The GitHub repository Yannickthomas0602/Yolo_projet_etude contains a labelled image folder "dataset_oiseaux" with 4 categories: balbuzard, cormoran, heron, mouette goeland. Examples follow, each with its label.

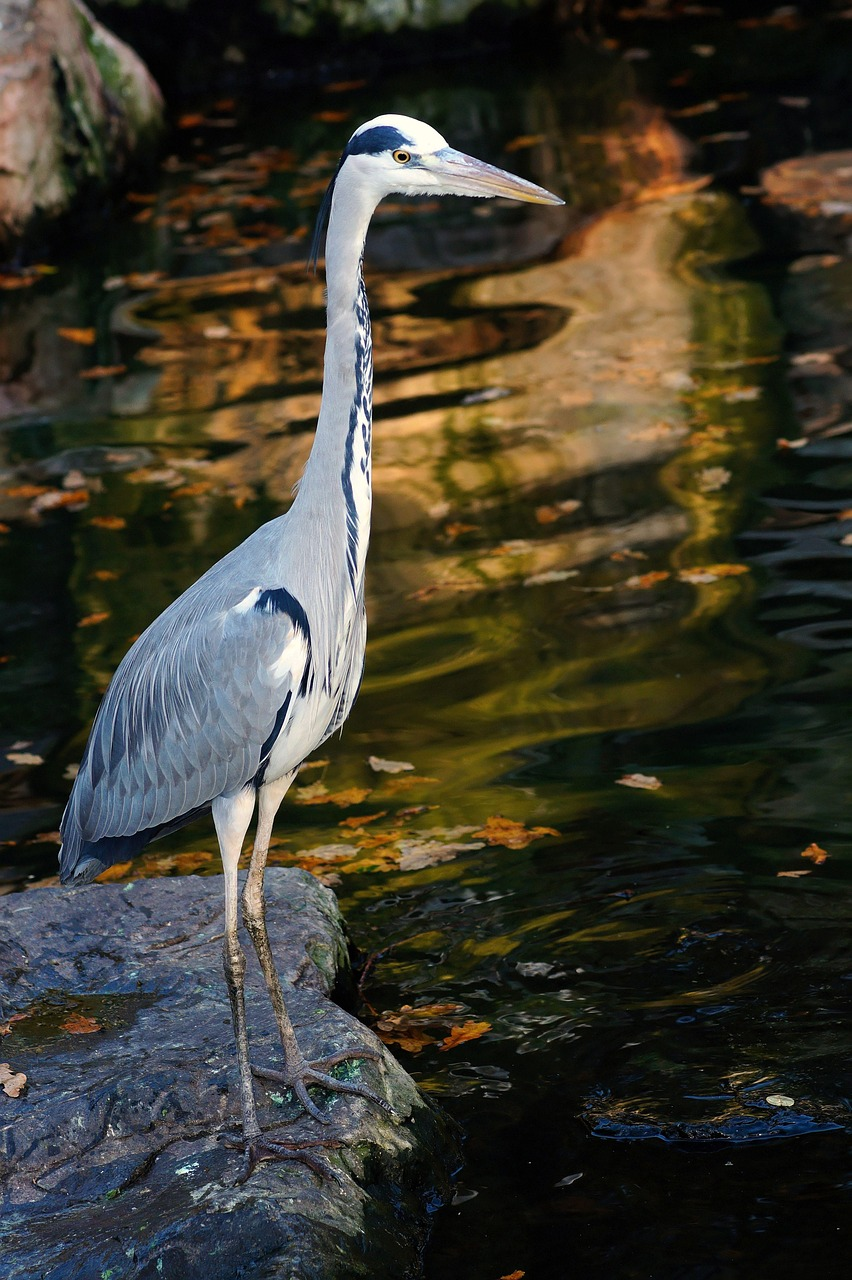
Label: heron

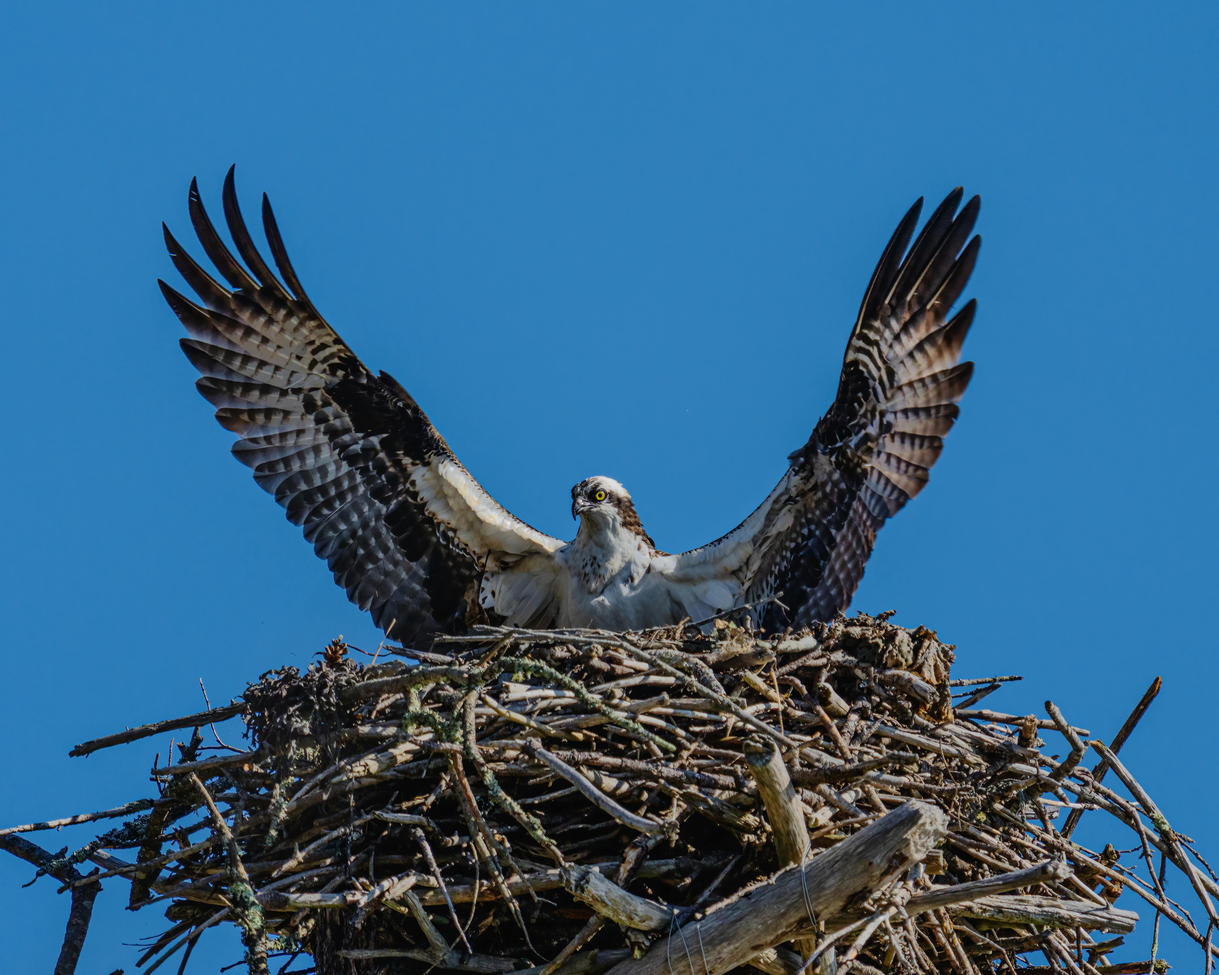
Label: balbuzard

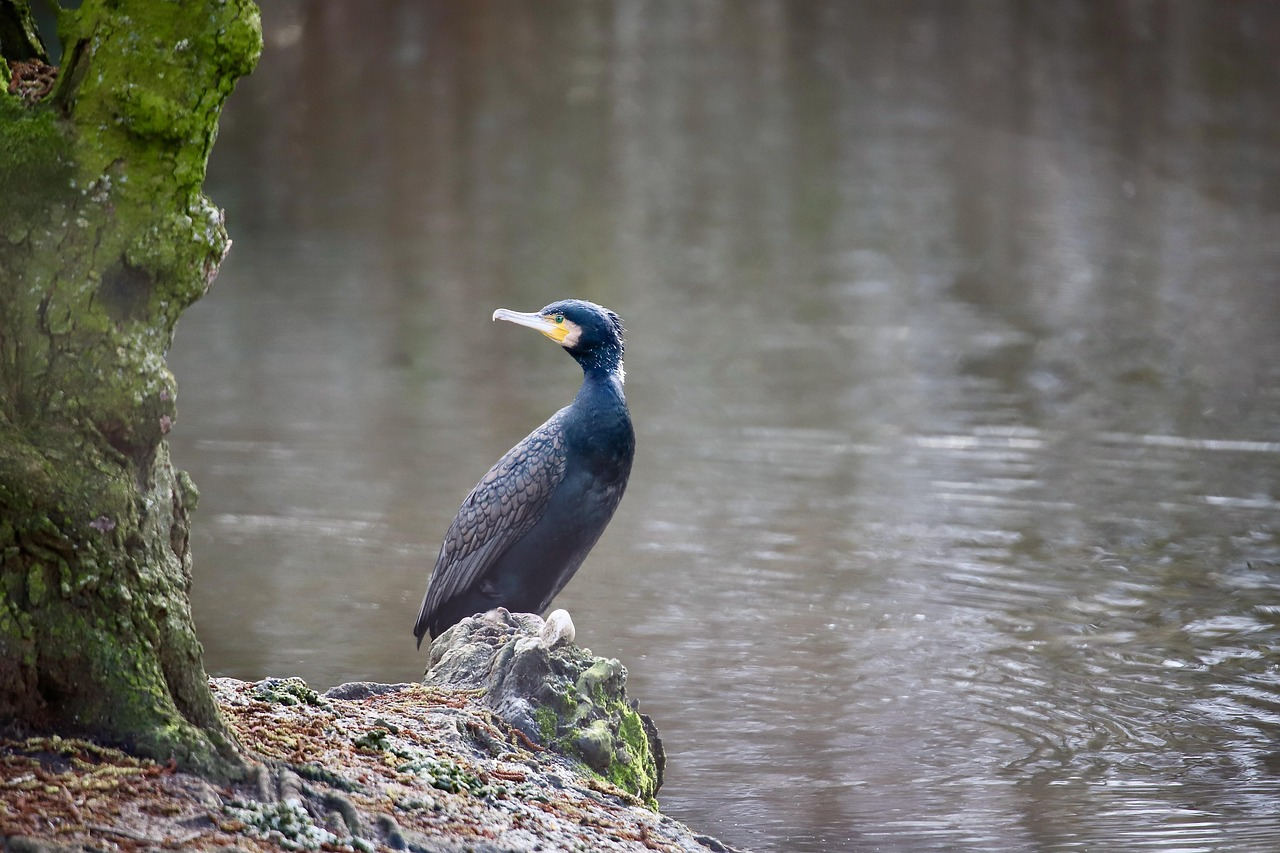
Label: cormoran

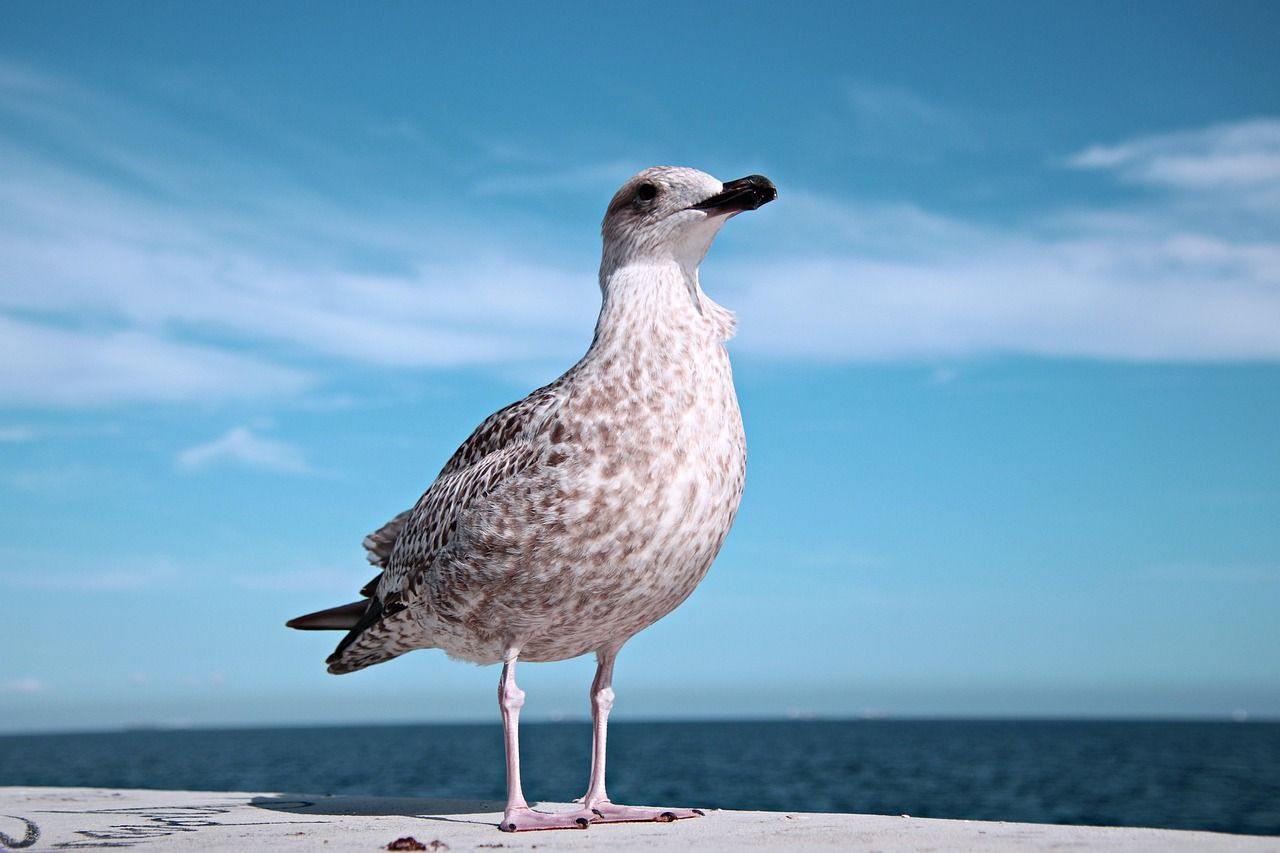
Label: mouette goeland

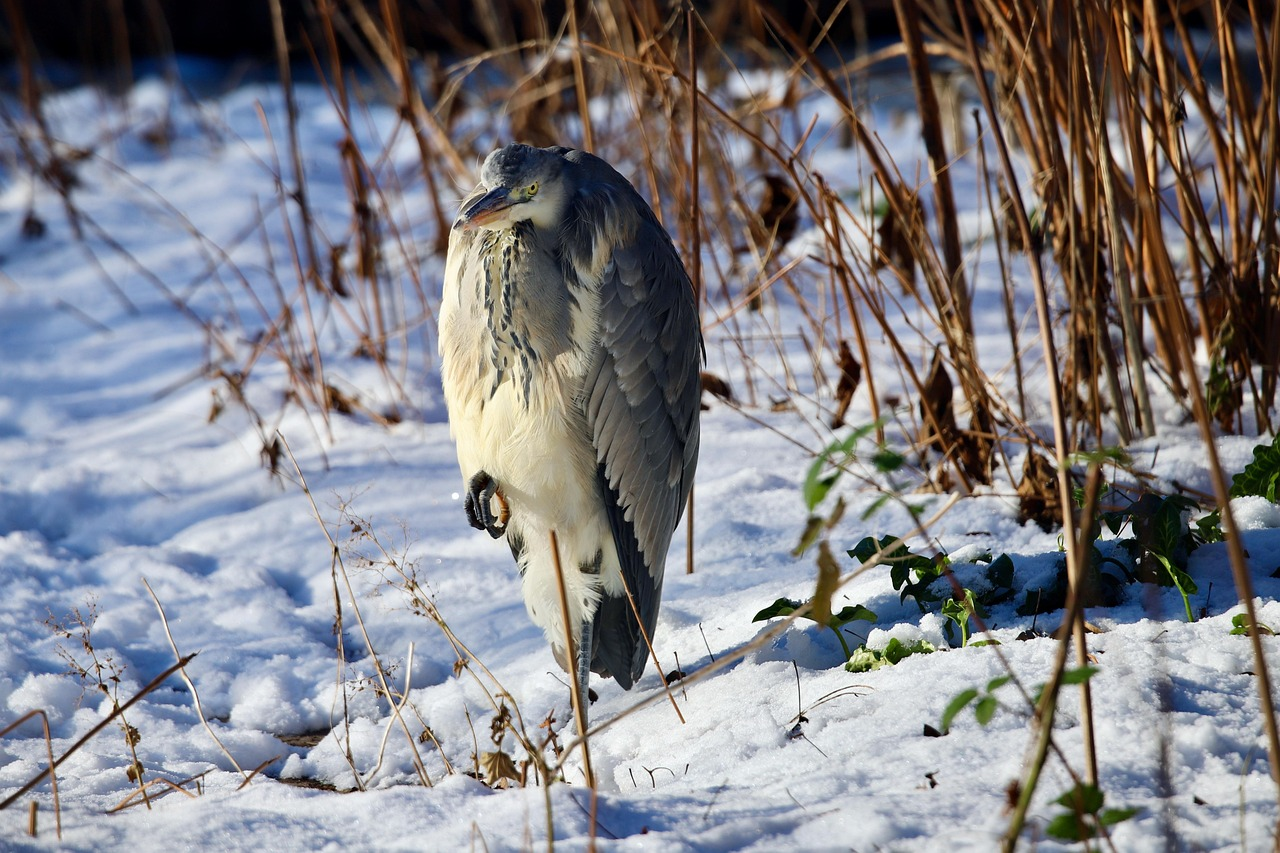
Label: heron

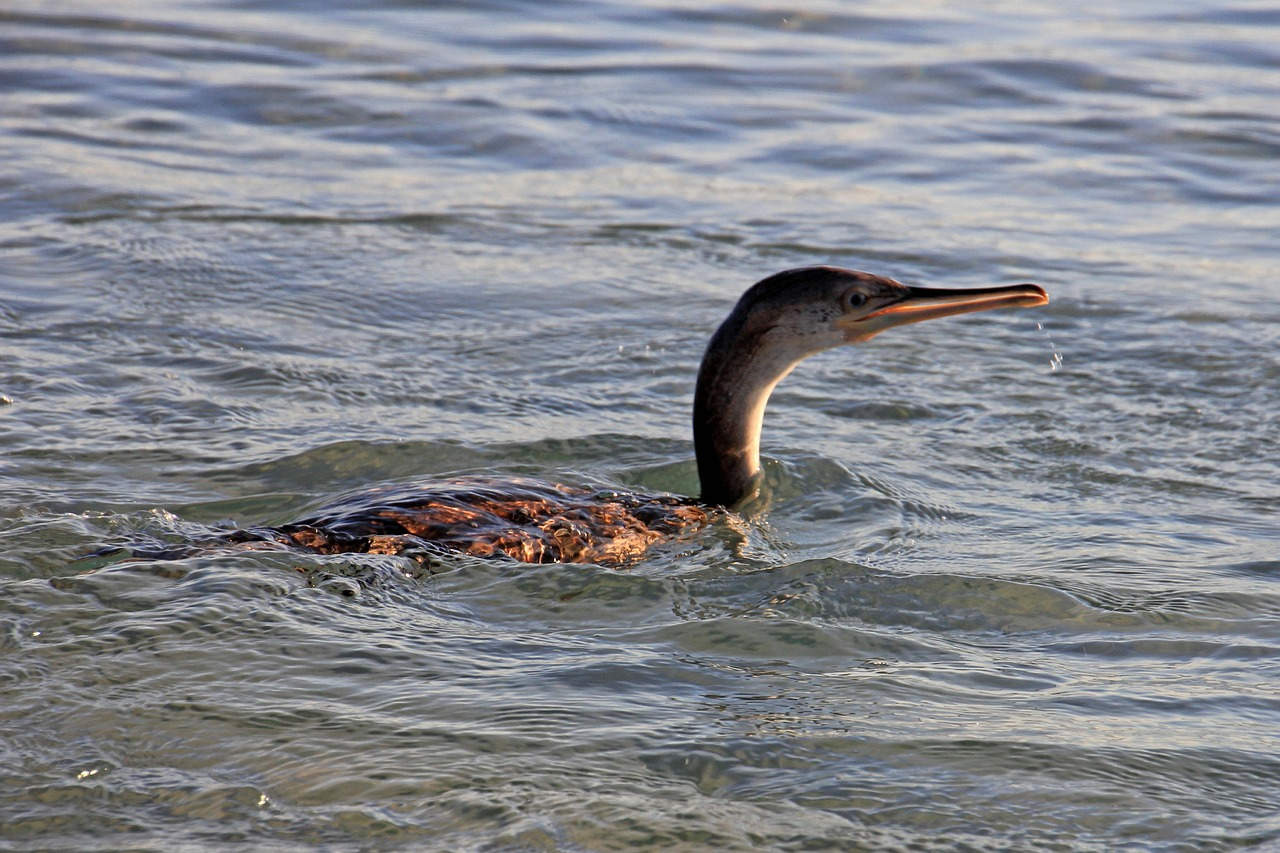
Label: cormoran
